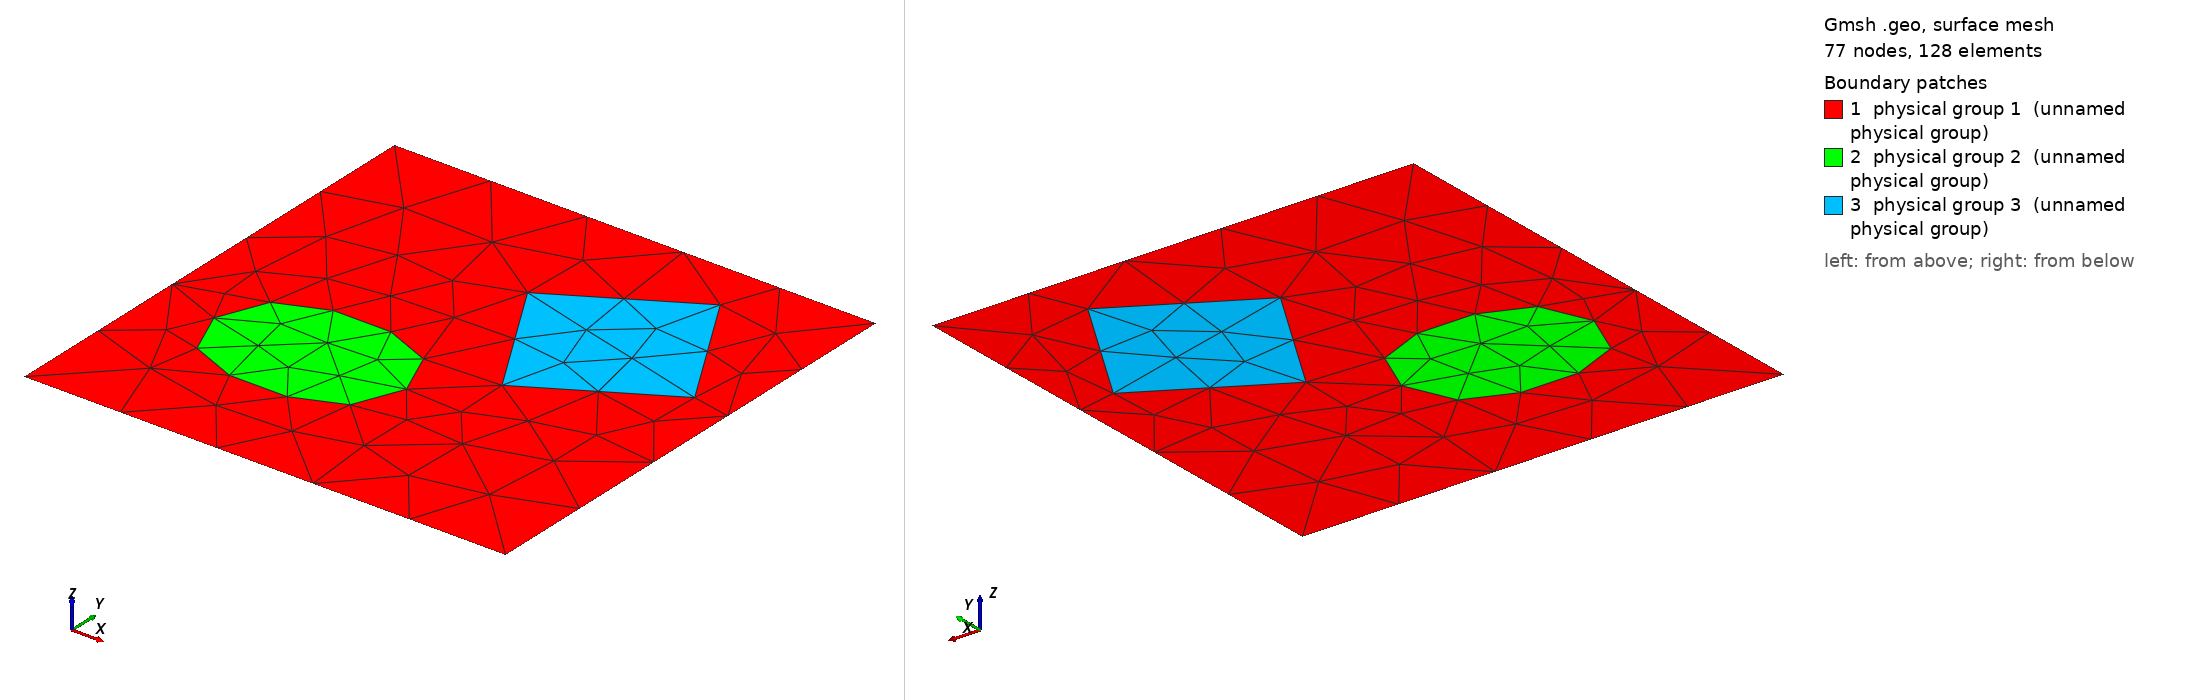

Gmsh geometry script, surface-meshed: 77 nodes, 128 surface elements. Boundary patches (legend numbers): 1 physical group 1 (unnamed physical group), 2 physical group 2 (unnamed physical group), 3 physical group 3 (unnamed physical group). Left view from above one corner, right view from below the opposite corner. Legend entries are the model's physical surfaces. The drawing asked Gmsh for element sizes between 1% and 20% of the model's largest extent; the script's own settings can give other sizes.

=== geom009.geo (drawn) ===
// Two inclusions embedded in a matrix: a horizontal stadium (oblong) and a
// square
// tilted 30 degrees.
//
// Closed interfaces, no junction vertices anywhere -- this domain isolates the
// other half of the multi-material argument, the claim that each material
// diffuses independently. Neither inclusion may perturb the field in the
// matrix beyond what its own boundary tangency imposes, and the matrix may not
// reach through an inclusion to the far side.
//
// The two inclusions ask different questions. The stadium is a closed
// interface bounding a disk-topology material, so its interior field has to
// carry index +1 on its own and should show four +1/4 singularities inside;
// the matrix meanwhile has to wrap around it. A circle would ask the same
// question but is a bad test: its rotational symmetry leaves the angular
// positions of those four singularities undetermined, so they land wherever
// arithmetic noise puts them and cannot be compared between runs or between
// discretizations. Stretching it into an oblong -- two semicircular caps of
// radius 0.28 joined by straight sides of length 0.24, so a 0.80 x 0.56
// footprint -- breaks the symmetry and pins them to the two ends of the long
// axis, which is a prediction the method can actually be scored against. The
// straight sides also give the interface two flat stretches where the field
// must run parallel to a line rather than to a continuously turning normal,
// which the pure ellipse never tests. The tilted square asks
// whether the matrix field can hold a 30 degree rotation against the
// axis-aligned outer wall across a short distance, and puts four sharp corners
// of one material in the interior of another.
Point(1) = {0, 0, 0, 1.0};
Point(2) = {2, 0, 0, 1.0};
Point(3) = {2, 2, 0, 1.0};
Point(4) = {0, 2, 0, 1.0};

// Stadium: cap centres at x = 0.65 +/- 0.12, cap radius r = 0.28.
Point(5) = {0.77, 0.70, 0, 1.0};   // right cap centre
Point(6) = {0.53, 0.70, 0, 1.0};   // left cap centre
Point(7) = {1.05, 0.70, 0, 1.0};   // right extreme
Point(8) = {0.77, 0.98, 0, 1.0};   // top right, start of upper straight
Point(9) = {0.53, 0.98, 0, 1.0};   // top left, end of upper straight
Point(14) = {0.25, 0.70, 0, 1.0};  // left extreme
Point(15) = {0.53, 0.42, 0, 1.0};  // bottom left, start of lower straight
Point(16) = {0.77, 0.42, 0, 1.0};  // bottom right, end of lower straight

Point(10) = {1.517114, 1.787110, 0, 1.0};   // tilted square, corner at 75 deg
Point(11) = {0.962890, 1.467114, 0, 1.0};   // 165 deg
Point(12) = {1.282886, 0.912890, 0, 1.0};   // 255 deg
Point(13) = {1.837110, 1.232886, 0, 1.0};   // 345 deg

Line(1) = {1, 2};
Line(2) = {2, 3};
Line(3) = {3, 4};
Line(4) = {4, 1};

// The two caps, each split into quarter circles because a GEO-kernel Circle
// may not span 180 degrees or more, alternating with the straight sides.
Circle(5) = {7, 5, 8};     // right cap, upper quarter
Line(6)   = {8, 9};        // upper straight side
Circle(7) = {9, 6, 14};    // left cap, upper quarter
Circle(8) = {14, 6, 15};   // left cap, lower quarter
Line(13)  = {15, 16};      // lower straight side
Circle(14) = {16, 5, 7};   // right cap, lower quarter

Line(9)  = {10, 11};
Line(10) = {11, 12};
Line(11) = {12, 13};
Line(12) = {13, 10};

Curve Loop(1) = {1, 2, 3, 4};      // outer wall
Curve Loop(2) = {5, 6, 7, 8, 13, 14};   // stadium interface
Curve Loop(3) = {9, 10, 11, 12};   // tilted square interface

Plane Surface(1) = {1, 2, 3};      // matrix, with both inclusions as holes
Plane Surface(2) = {2};
Plane Surface(3) = {3};

Physical Surface(1) = {1};
Physical Surface(2) = {2};
Physical Surface(3) = {3};
